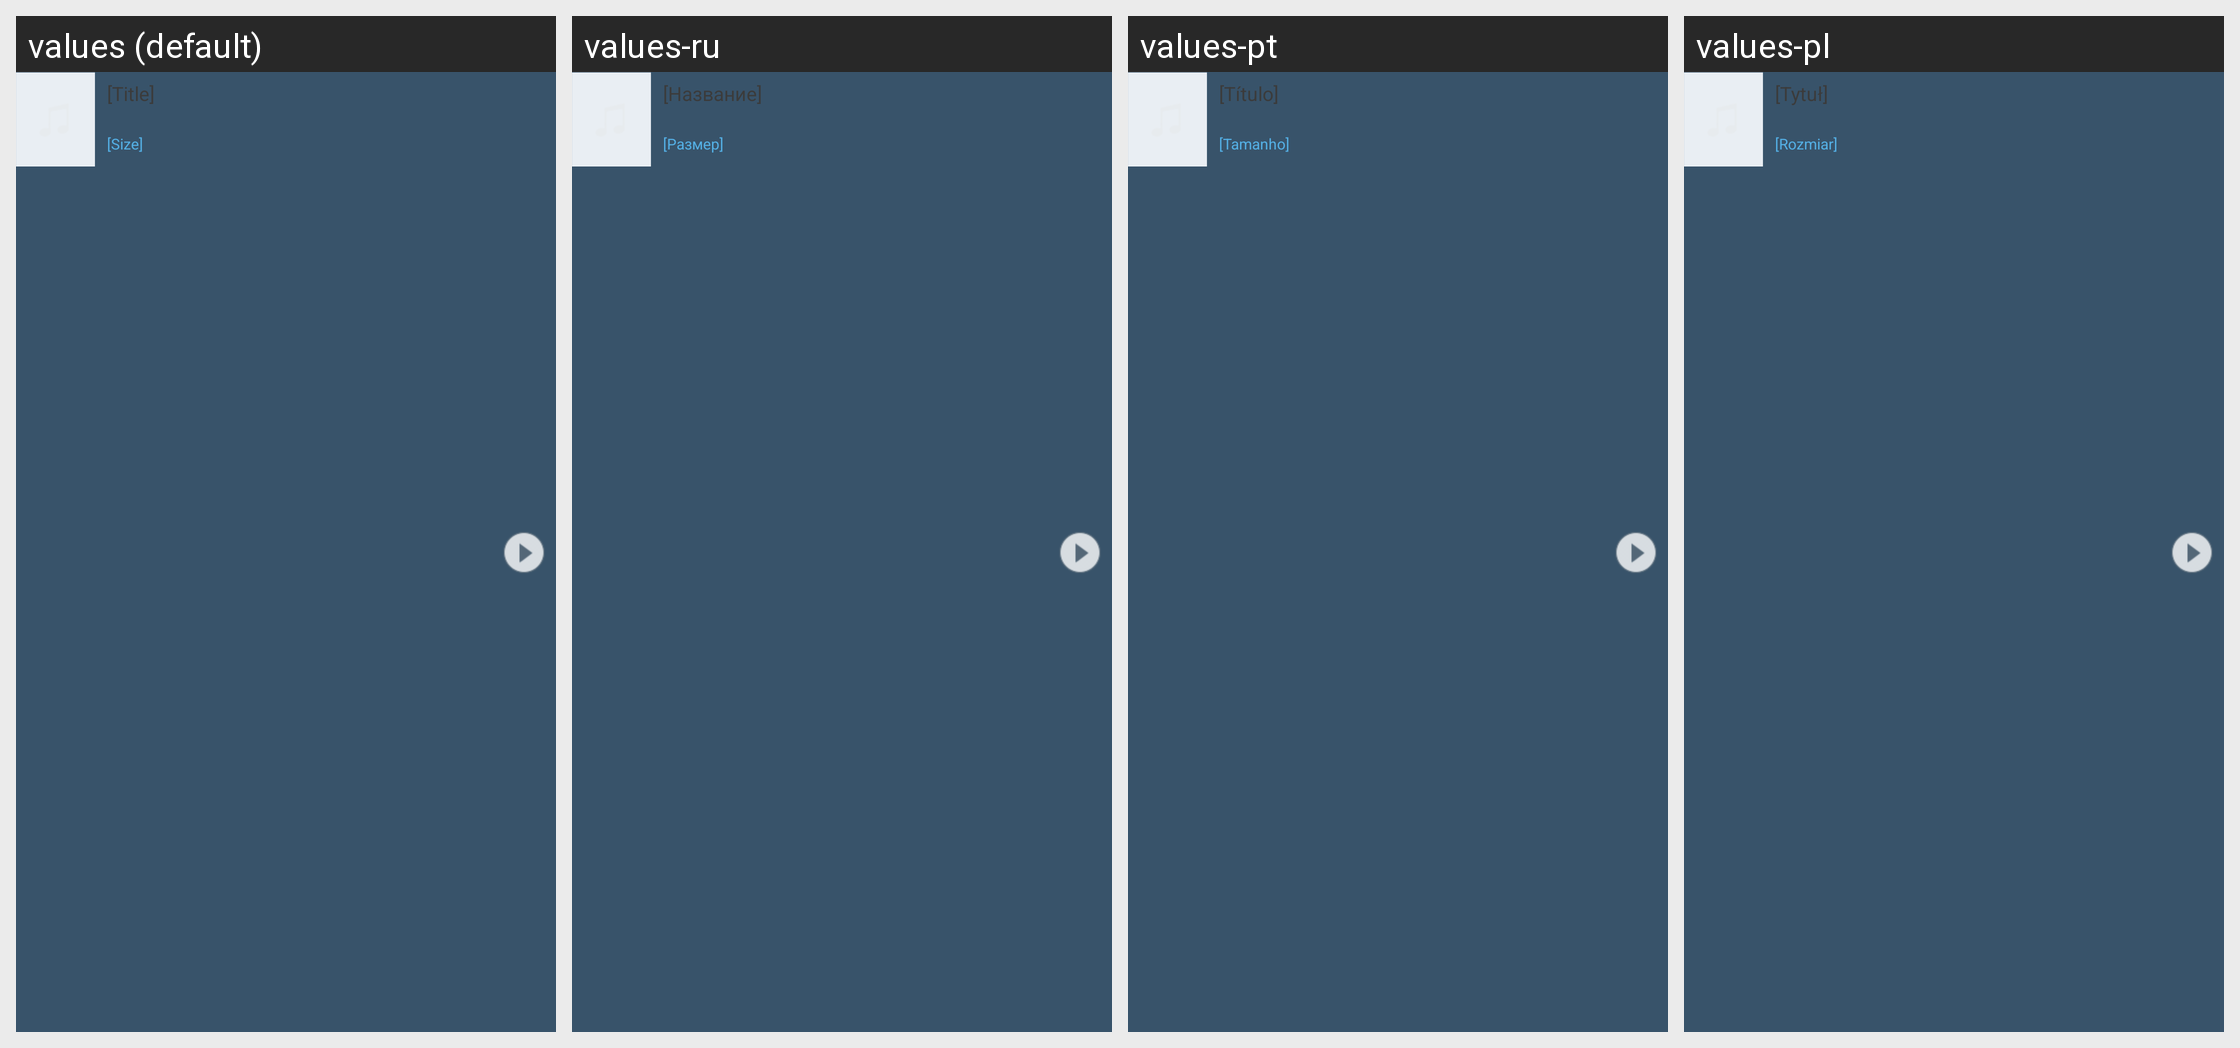

Locale-by-locale string values for the Android screen shown in this grid:
Android screen res/layout/view_transfer_item_list_item.xml rendered under 4 locales, left to right: values (default), values-ru, values-pt, values-pl. Device: Nexus 5 (rendered at 1080×1920; each locale shown at half size, 540×960, under a caption strip naming it); theme Theme.FrostWire.
Other locales in the repository, not shown: values-de, values-zh-rCN, values-zh-rTW.
Strings drawn on this screen, with the default value and each locale's value (text and hints the layout hard-codes, and strings that could not be matched under every locale, appear in the picture but are not listed):

dummy_title
  values: [Title]
  values-ru: [Название]
  values-pt: [Título]
  values-pl: [Tytuł]

dummy_size
  values: [Size]
  values-ru: [Размер]
  values-pt: [Tamanho]
  values-pl: [Rozmiar]
